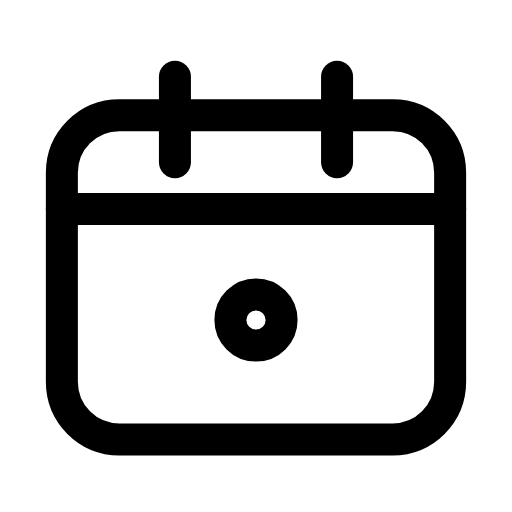
t = 0.00 s
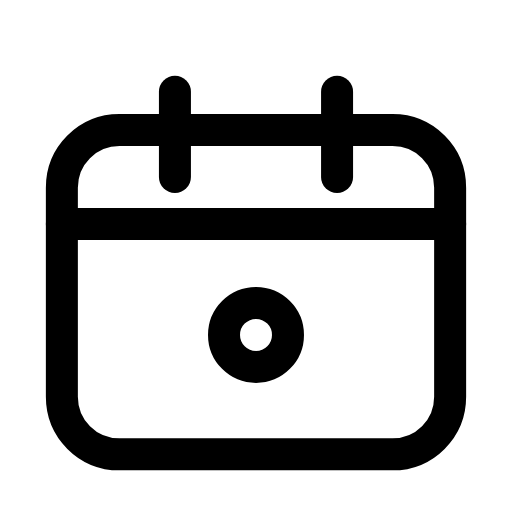
t = 0.20 s
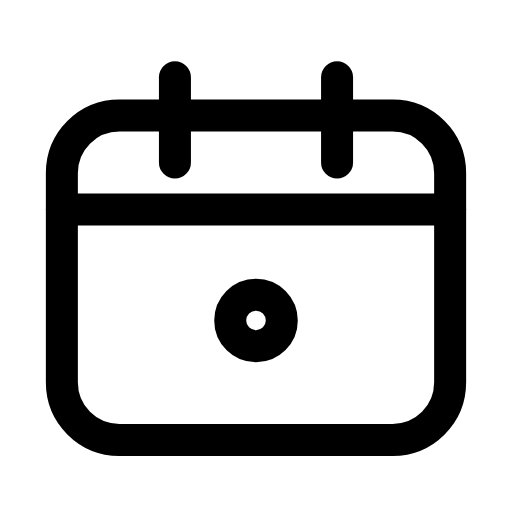
t = 0.41 s
t = 0.59 s: frame unchanged from t = 0.00 s, image omitted
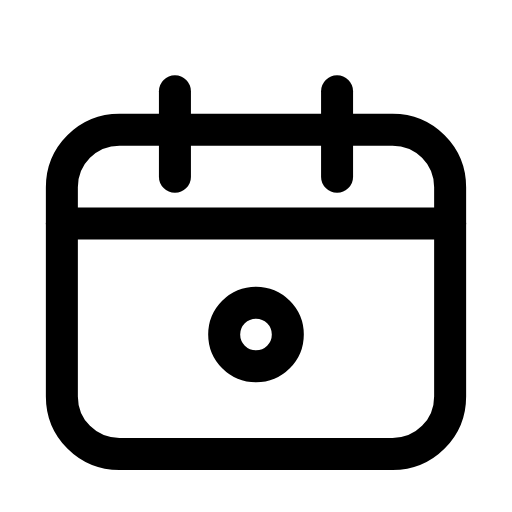
t = 0.81 s
t = 0.99 s: frame unchanged from t = 0.41 s, image omitted

The animated SVG that drew these frames (rendered in a browser with its animation timeline set to each time). Animation: 2 SMIL elements (animate=1,animateTransform=1); one cycle of 1.20 s, repeats indefinitely.

<svg xmlns="http://www.w3.org/2000/svg" width="24" height="24" viewBox="0 0 24 24" fill="none"><g><animateTransform attributeName="transform" type="translate" values="0 0;0 0.7;0 0;0 0;0 0.7;0 0;0 0" keyTimes="0;0.225;0.45;0.6;0.75;0.9;1" dur="1.2s" repeatCount="indefinite" calcMode="spline" keySplines="0.16 1 0.3 1;0.16 1 0.3 1;0.16 1 0.3 1;0.16 1 0.3 1;0.16 1 0.3 1;0.16 1 0.3 1"/><path stroke="currentColor" stroke-width="1.5" stroke-linecap="round" stroke-linejoin="round" fill="none" d="M5.6 5.4L18.4 5.4C19.9 5.4 21.1 6.6 21.1 8.1L21.1 17.9C21.1 19.4 19.9 20.6 18.4 20.6L5.6 20.6C4.1 20.6 2.9 19.4 2.9 17.9L2.9 8.1C2.9 6.6 4.1 5.4 5.6 5.4Z"></path><line stroke="currentColor" stroke-width="1.5" stroke-linecap="round" stroke-linejoin="round" fill="none" x1="2.9" y1="9.8" x2="21.1" y2="9.8"></line><line stroke="currentColor" stroke-width="1.5" stroke-linecap="round" stroke-linejoin="round" fill="none" x1="8.2" y1="3.6" x2="8.2" y2="7.6"></line><line stroke="currentColor" stroke-width="1.5" stroke-linecap="round" stroke-linejoin="round" fill="none" x1="15.8" y1="3.6" x2="15.8" y2="7.6"></line><circle stroke="currentColor" stroke-width="1.5" stroke-linecap="round" stroke-linejoin="round" fill="none" cx="12" cy="15" r="1.2"><animate attributeName="r" values="1.2;1.5;1.2;1.2;1.5;1.2;1.2" keyTimes="0;0.225;0.45;0.6;0.75;0.9;1" dur="1.2s" repeatCount="indefinite" calcMode="spline" keySplines="0.16 1 0.3 1;0.16 1 0.3 1;0.16 1 0.3 1;0.16 1 0.3 1;0.16 1 0.3 1;0.16 1 0.3 1"/></circle></g></svg>
